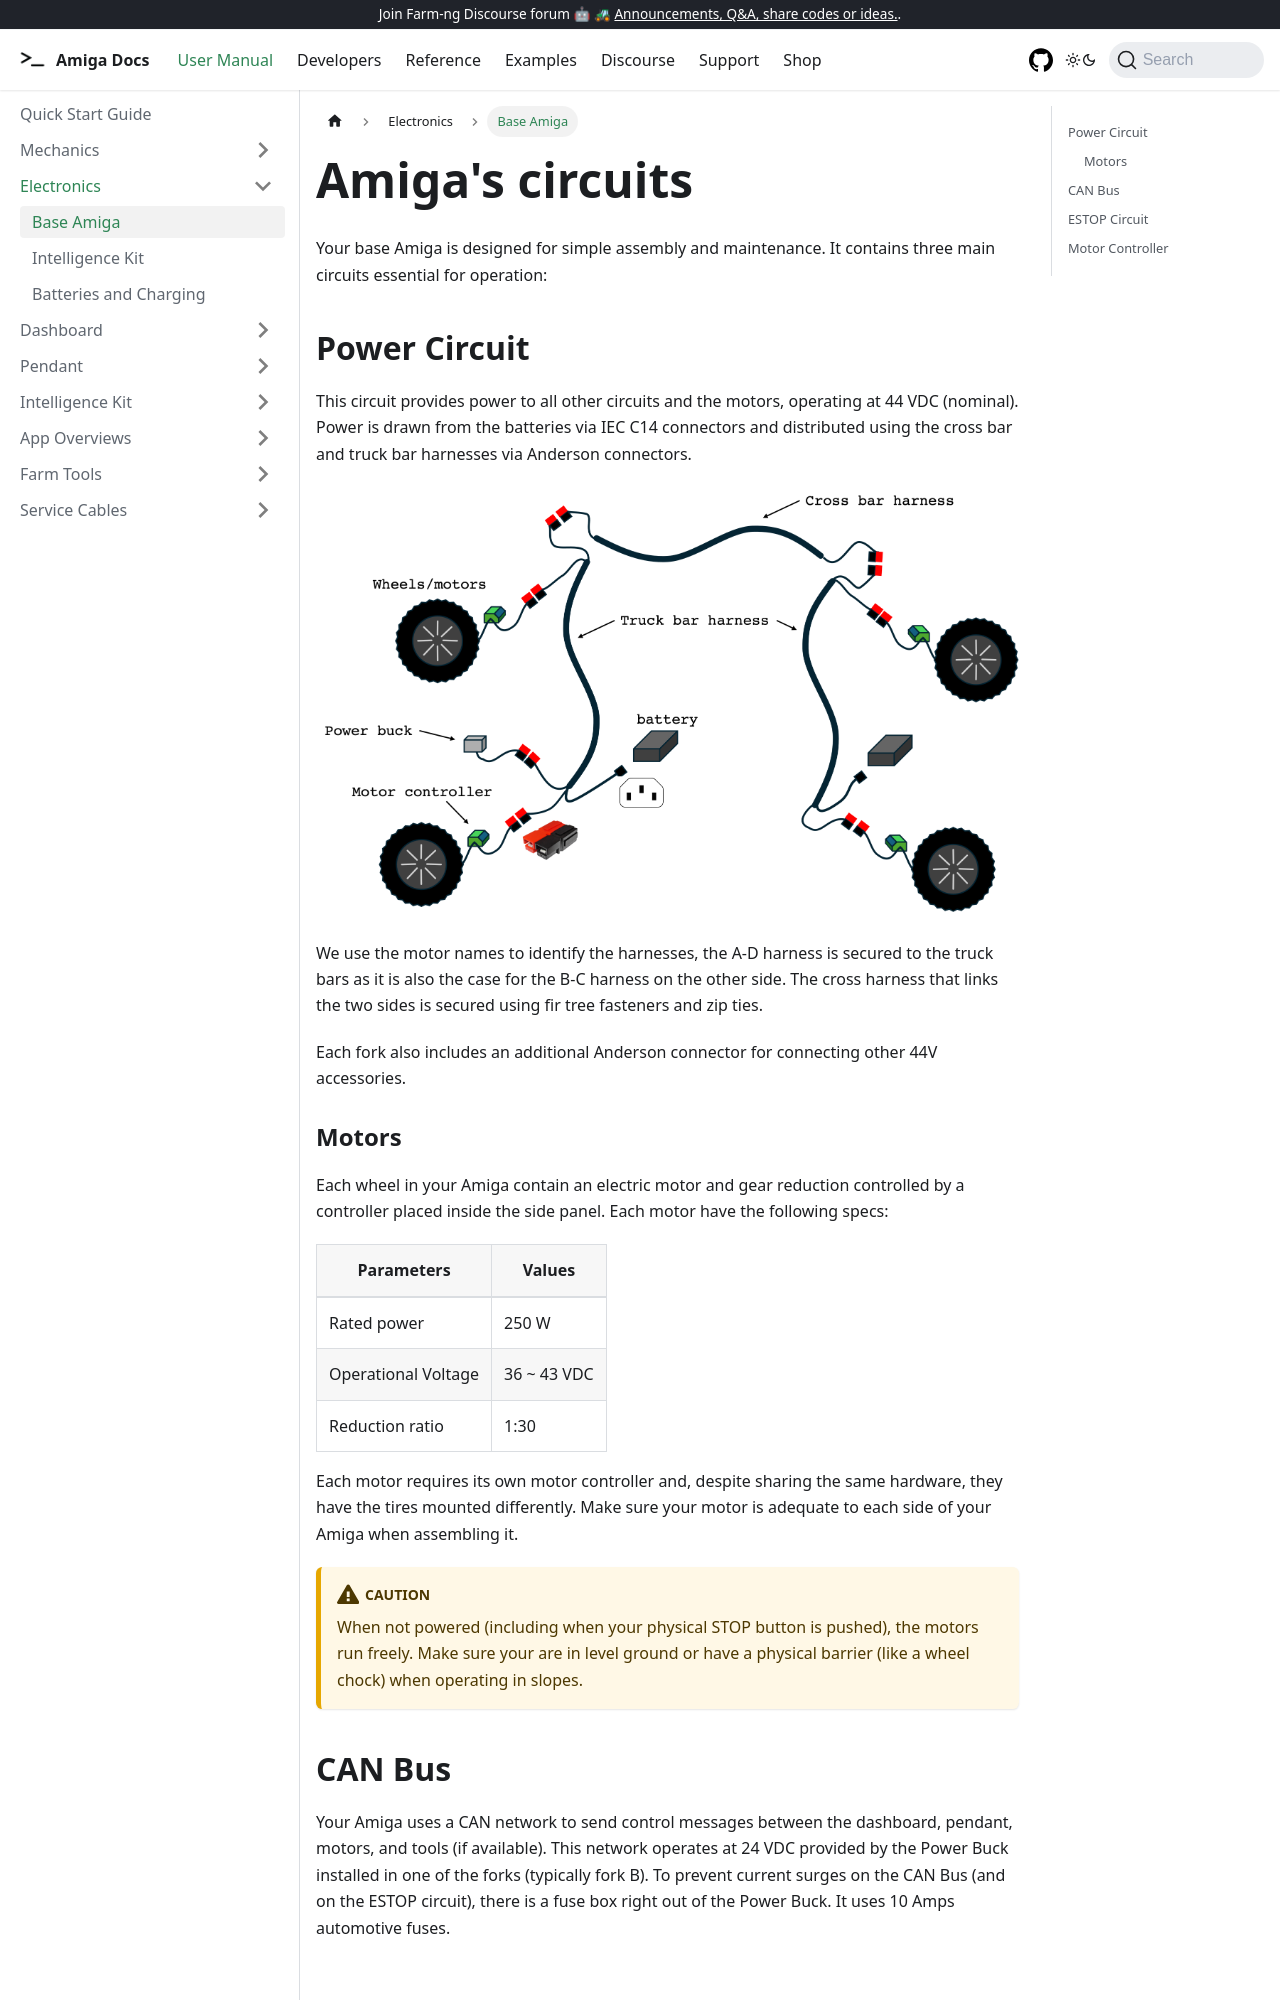

repository: farm-ng/amiga-dev-kit · page: docs/hardware/electronics/index.html · generator: docusaurus

---
id: electronics
title: Base Amiga
---

# Amiga's circuits

Your base Amiga is designed for simple assembly and maintenance. It contains three main
circuits essential for operation:

## Power Circuit

This circuit provides power to all other circuits and the motors, operating at 44 VDC (nominal).
Power is drawn from the batteries via IEC C14 connectors and distributed using the cross bar and
truck bar harnesses via Anderson connectors.

![schematics of power circuit](./assets/circuit48.png)

We use the motor names to identify the harnesses, the A-D harness is secured
to the truck bars as it is also the case for the B-C harness on the other side. The cross harness
that links the two sides is secured using fir tree fasteners and zip ties.

Each fork also includes an additional Anderson connector for connecting other 44V
accessories.

### Motors

Each wheel in your Amiga contain an electric motor and gear reduction controlled by a controller
placed inside the side panel. Each motor have the following specs:

|Parameters| Values|
|---|---|
|Rated power|250 W|
|Operational Voltage|36 ~ 43 VDC|
|Reduction ratio| 1:30|

Each motor requires its own motor controller and, despite sharing the same hardware, they have
the tires mounted differently. Make sure your motor is adequate to each side of your Amiga when
assembling it.

:::caution
When not powered (including when your physical STOP button is pushed), the motors run freely. Make
sure your are in level ground or have a physical barrier (like a wheel chock) when operating in
slopes.
:::
